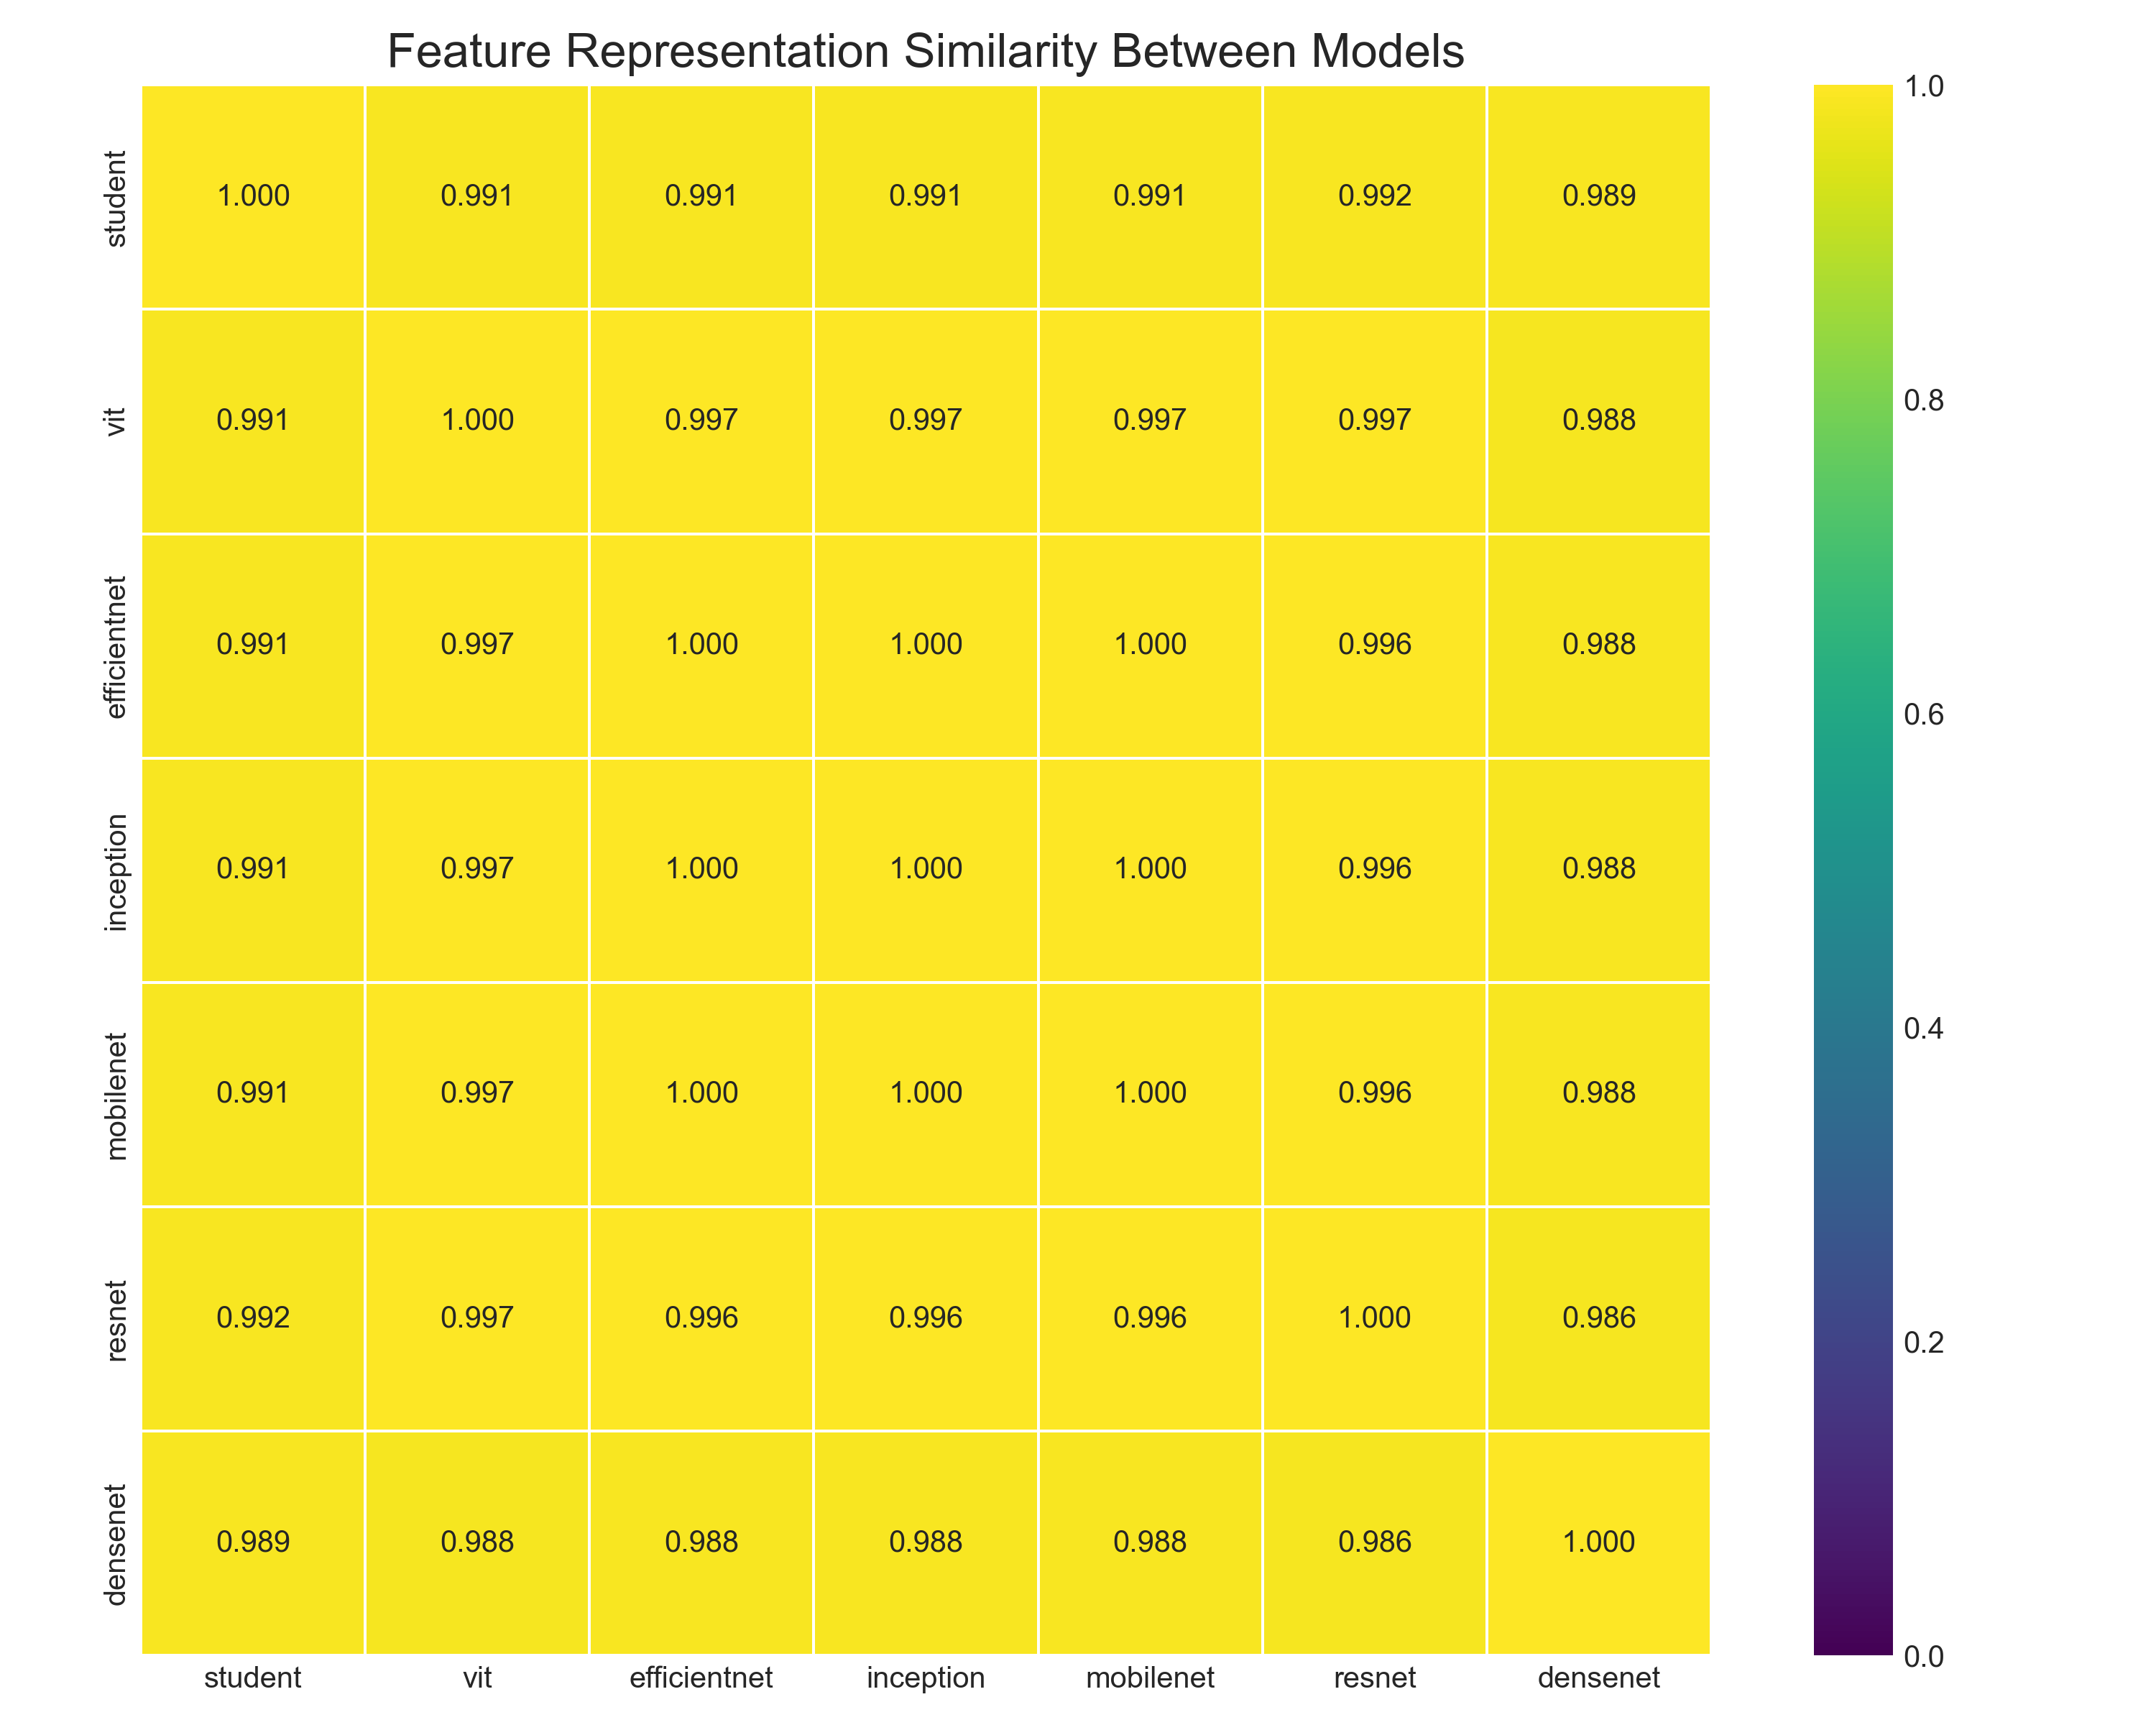

The data file committed next to this chart (first rows):
, student, vit, efficientnet, inception, mobilenet, resnet, densenet
student, 1.0, 0.9912, 0.9912, 0.9912, 0.9912, 0.9917, 0.9888
vit, 0.9912, 1.0, 0.9966, 0.9966, 0.9966, 0.9966, 0.9878
efficientnet, 0.9912, 0.9966, 1.0, 1.0, 1.0, 0.9961, 0.9883
inception, 0.9912, 0.9966, 1.0, 1.0, 1.0, 0.9961, 0.9883
mobilenet, 0.9912, 0.9966, 1.0, 1.0, 1.0, 0.9961, 0.9883
resnet, 0.9917, 0.9966, 0.9961, 0.9961, 0.9961, 1.0, 0.9863
densenet, 0.9888, 0.9878, 0.9883, 0.9883, 0.9883, 0.9863, 1.0
